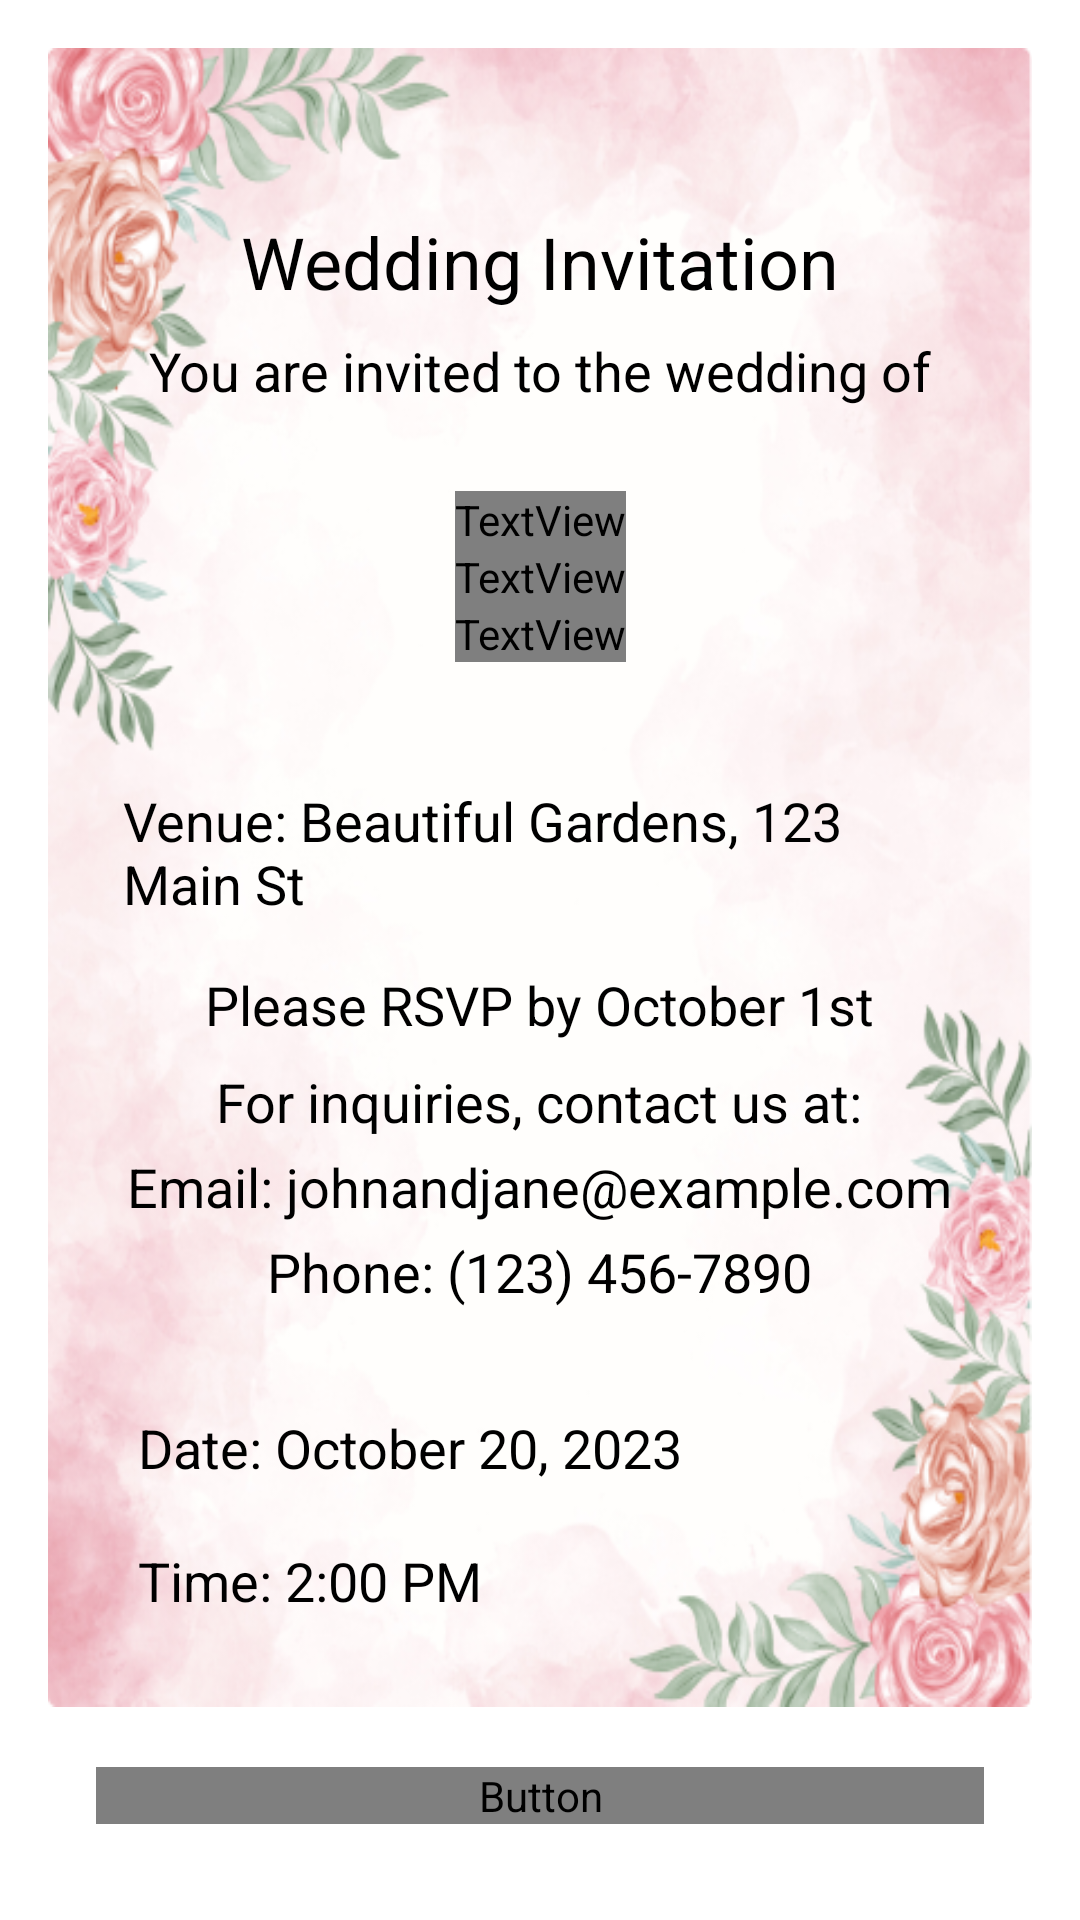

This screen was rendered from an Android layout file. Write that file and the resources it references.
<!-- AndroidManifest.xml: application theme Theme.InvitationCard -->
<!-- res/layout/wedding_template.xml -->
<?xml version="1.0" encoding="utf-8"?>
<androidx.constraintlayout.widget.ConstraintLayout xmlns:android="http://schemas.android.com/apk/res/android"
    android:layout_width="match_parent"
    android:layout_height="match_parent"
    xmlns:app="http://schemas.android.com/apk/res-auto"
    android:padding="16dp">

    <androidx.constraintlayout.widget.ConstraintLayout
        android:id="@+id/cardBackground"
        android:layout_width="0dp"
        android:layout_height="0dp"
        android:layout_marginBottom="20dp"
        android:layout_alignParentStart="true"
        android:layout_alignParentEnd="true"
        android:background="@drawable/wed_temp_4"
        app:layout_constraintTop_toTopOf="parent"
        app:layout_constraintStart_toStartOf="parent"
        app:layout_constraintBottom_toTopOf="@id/downloadCard"
        app:layout_constraintEnd_toEndOf="parent"
        android:gravity="center_vertical"
        android:orientation="vertical">

        
        <TextView
            android:id="@+id/text1"
            android:layout_width="wrap_content"
            android:layout_height="wrap_content"
            android:layout_gravity="center"
            android:layout_marginTop="55dp"
            app:layout_constraintStart_toStartOf="parent"
            app:layout_constraintEnd_toEndOf="parent"
            app:layout_constraintTop_toTopOf="parent"
            android:text="Wedding Invitation"
            android:textColor="@color/black"
            android:textSize="24sp" />

        
        <TextView
            android:id="@+id/text2"
            android:layout_width="wrap_content"
            android:layout_height="wrap_content"
            android:layout_gravity="center"
            android:layout_marginTop="8dp"
            app:layout_constraintTop_toBottomOf="@id/text1"
            app:layout_constraintStart_toStartOf="parent"
            app:layout_constraintEnd_toEndOf="parent"
            android:text="You are invited to the wedding of"
            android:textColor="@color/black"
            android:textSize="18sp" />

        <LinearLayout
            android:id="@+id/brideGroom"
            android:layout_width="wrap_content"
            android:layout_height="wrap_content"
            app:layout_constraintTop_toBottomOf="@id/text2"
            app:layout_constraintStart_toStartOf="parent"
            android:padding="20dp"
            android:orientation="vertical"
            app:layout_constraintEnd_toEndOf="parent">

            <TextView
                android:id="@+id/groom"
                android:layout_width="wrap_content"
                android:layout_height="wrap_content"
                android:layout_gravity="center"
                android:layout_marginTop="8dp"
                android:fontFamily="@font/poppins_semibold"
                android:text="John Smith "
                android:textColor="@color/black"
                android:textSize="38sp"/>

            <TextView
                android:id="@+id/and"
                android:layout_width="wrap_content"
                android:layout_height="wrap_content"
                android:layout_gravity="center"
                android:fontFamily="@font/poppins_semibold"
                android:text="&amp;"
                android:textColor="@color/black"
                android:textSize="38sp"/>

            <TextView
                android:id="@+id/bride"
                android:layout_width="wrap_content"
                android:layout_height="wrap_content"
                android:layout_gravity="center"
                android:fontFamily="@font/poppins_semibold"
                android:text="Jane Doe"
                android:textColor="@color/black"
                android:textSize="38sp"/>



        </LinearLayout>





















        
        <TextView
            android:id="@+id/date"
            app:layout_constraintBottom_toTopOf="@id/time"
            android:layout_marginStart="30dp"
            app:layout_constraintStart_toStartOf="parent"
            android:layout_marginBottom="20dp"
            android:layout_width="wrap_content"
            android:layout_height="wrap_content"
            android:layout_gravity="center"
            android:layout_marginTop="16dp"
            android:text="Date: October 20, 2023"
            android:focusable="false"
            android:background="@null"
            android:textColor="@color/black"
            android:textSize="18sp" />

        <TextView
            android:id="@+id/time"
            android:layout_width="wrap_content"
            android:layout_height="wrap_content"
            android:layout_gravity="center"
            android:layout_marginTop="4dp"
            android:text="Time: 2:00 PM"
            app:layout_constraintBottom_toBottomOf="parent"
            android:layout_marginBottom="30dp"
            app:layout_constraintStart_toStartOf="parent"
            android:layout_margin="30dp"
            android:focusable="false"
            android:background="@null"
            android:textColor="@color/black"
            android:textSize="18sp" />

        
        <LinearLayout
            android:layout_width="wrap_content"
            android:layout_height="wrap_content"
            app:layout_constraintEnd_toEndOf="parent"
            android:padding="25dp"
            app:layout_constraintTop_toBottomOf="@id/brideGroom"
            app:layout_constraintBottom_toTopOf="@id/date"
            app:layout_constraintStart_toStartOf="parent"
            android:layout_marginBottom="30dp"
            android:orientation="vertical">
            <TextView
                android:id="@+id/venue"
                android:layout_width="wrap_content"
                android:layout_height="wrap_content"
                android:layout_gravity="center"
                android:layout_marginTop="16dp"
                app:layout_constraintStart_toStartOf="parent"
                app:layout_constraintEnd_toEndOf="parent"
                android:text="Venue: Beautiful Gardens, 123 Main St"
                android:background="@null"
                android:textColor="@color/black"
                android:focusable="false"
                android:textSize="18sp" />

            
            <TextView
                android:id="@+id/rsvp"
                app:layout_constraintTop_toBottomOf="@id/venue"
                app:layout_constraintStart_toStartOf="parent"
                app:layout_constraintEnd_toEndOf="parent"
                android:layout_width="wrap_content"
                android:layout_height="wrap_content"
                android:layout_gravity="center"
                android:layout_marginTop="16dp"
                android:text="Please RSVP by October 1st"
                android:background="@null"
                android:focusable="false"
                android:textColor="@color/black"
                android:textSize="18sp" />

            
            <TextView
                android:id="@+id/text3"
                android:layout_width="wrap_content"
                android:layout_height="wrap_content"
                android:layout_gravity="center"
                android:layout_marginTop="8dp"
                app:layout_constraintTop_toBottomOf="@id/rsvp"
                app:layout_constraintStart_toStartOf="parent"
                app:layout_constraintEnd_toEndOf="parent"
                android:text="For inquiries, contact us at:"
                android:background="@null"
                android:focusable="false"
                android:textColor="@color/black"
                android:textSize="18sp" />

            <TextView
                android:id="@+id/email"
                android:layout_width="wrap_content"
                android:layout_height="wrap_content"
                android:layout_gravity="center"
                android:layout_marginTop="4dp"
                android:text="Email: johnandjane@example.com"
                android:background="@null"
                android:focusable="false"
                android:textColor="@color/black"
                android:textSize="18sp" />

            <TextView
                android:id="@+id/phone"
                android:layout_width="wrap_content"
                android:layout_height="wrap_content"
                android:layout_gravity="center"
                android:layout_marginTop="4dp"
                android:text="Phone: (123) 456-7890"
                android:background="@null"
                android:focusable="false"
                android:textColor="@color/black"
                android:textSize="18sp" />

        </LinearLayout>


    </androidx.constraintlayout.widget.ConstraintLayout>

    <Button
        android:id="@+id/downloadCard"
        android:layout_width="match_parent"
        android:layout_height="wrap_content"
        android:layout_margin="16dp"
        android:background="@drawable/blue_background"
        android:paddingHorizontal="10dp"
        android:text="Download"
        android:fontFamily="@font/poppins_medium"
        android:textAllCaps="false"
        android:textColor="@color/white"
        android:textSize="12dp"
        app:backgroundTint="@null"
        app:layout_constraintBottom_toBottomOf="parent"
        app:layout_constraintStart_toStartOf="parent" />

</androidx.constraintlayout.widget.ConstraintLayout>
<!-- resources referenced by this layout -->
<resources>
  <color name="black">#FF000000</color>
  <color name="white">#FFFFFFFF</color>
  <!-- drawable blue_background (drawable-v24) -->
  <?xml version="1.0" encoding="utf-8"?>
  <shape xmlns:android="http://schemas.android.com/apk/res/android"
      android:shape="rectangle">
  
      <corners android:topLeftRadius="35dp"
          android:bottomRightRadius="35dp" />
      <stroke android:color="@color/primaryFontColor" android:width="2dp"/>
  
  
  </shape>
  <!-- drawable wed_temp_4: png bitmap (drawable-v24, 252164 bytes) -->
  <style name="Theme.InvitationCard" parent="Theme.MaterialComponents.DayNight.DarkActionBar">
          <item name="windowActionBar">false</item>
          <item name="windowNoTitle">true</item>
          <item name="android:windowNoTitle">true</item>
          <item name="textInputStyle">@style/Widget.MaterialComponents.TextInputEditText.OutlinedBox</item>
          <item name="boxStrokeColor">#fff</item>
          <item name="boxStrokeWidth">2dp</item>
  
          <item name="colorPrimary">@color/primaryFontColor</item>
          <item name="colorPrimaryVariant">@color/purple_700</item>
          <item name="colorOnPrimary">@color/white</item>
          
          <item name="colorSecondary">@color/teal_200</item>
          <item name="colorSecondaryVariant">@color/teal_700</item>
          <item name="colorOnSecondary">@color/black</item>
          
          <item name="android:statusBarColor" tools:targetApi="l">?attr/colorPrimaryVariant</item>
          
      </style>
  <color name="primaryFontColor">#9A2143</color>
  <color name="purple_700">#FF3700B3</color>
  <color name="teal_200">#9A2143</color>
  <color name="teal_700">#FF018786</color>
</resources>
